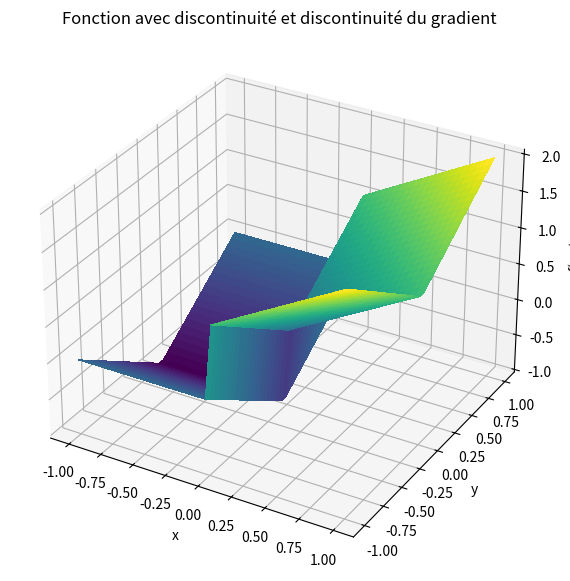
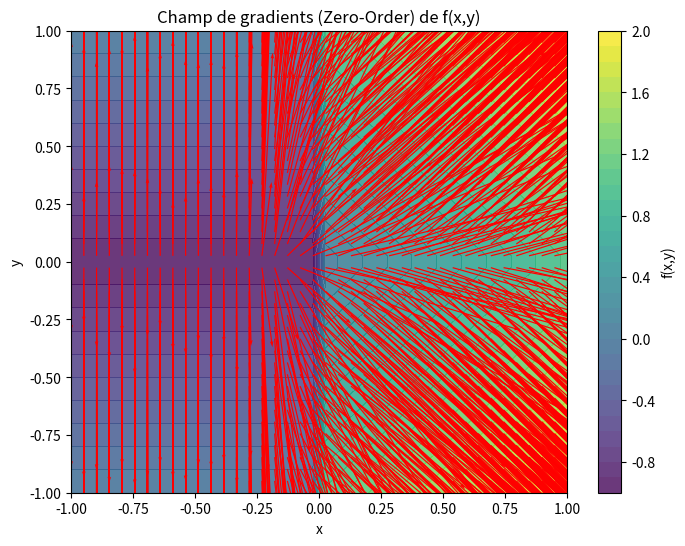

Recreate these plots in Python, in order.
import numpy as np
import matplotlib.pyplot as plt

sigma = 0.1
M = 500
Ns = 500
rng = np.random.default_rng()
L = 3


def f2(x, y):
    return np.where(x >= 0, x + np.abs(y), -1 + np.abs(y))


def grad_f2(Xs):
    x = Xs[:, 0]
    y = Xs[:, 1]
    dfdx = np.where(x > 0, 1.0, 0.0)
    dfdy = np.where(y > 0, 1.0, -1.0)
    return np.stack((dfdx, dfdy), axis=1)


def gaussian_density(omega, sigma):
    omega = np.asarray(omega)
    norm_sq = np.sum(omega**2, axis=-1)
    const = 1.0 / (2 * np.pi * sigma**2)
    return const * np.exp(-norm_sq / (2 * sigma**2))


def zo_gradient_2d(f, x, y):
    X = np.array([x, y])
    omegas = rng.normal(0, sigma, size=(M, 2))
    Xs = X + omegas
    f_vals = f(Xs[:, 0], Xs[:, 1])
    weights = -omegas / (sigma**2)
    grad_est = -(f_vals[:, None] * weights).mean(axis=0)
    return grad_est


def fo_gradient_2d(f, x, y):
    X = np.array([x, y])
    omegas = rng.normal(0, sigma, size=(M, 2))
    Xs = X + omegas
    grads = grad_f2(Xs)
    p_vals = gaussian_density(omegas, sigma)
    grads_vals = grads * p_vals[:, None]
    y_s = rng.uniform(-L, L, size=Ns)
    z = np.stack((np.zeros_like(y_s), y_s), axis=1)
    p_surface = gaussian_density(z - X, sigma)
    surf_term = np.array([1.0, 0.0]) * (2 * L / Ns) * np.sum(p_surface)
    return grads_vals.mean(0) + surf_term


xv = np.linspace(-1, 1, 40)
yv = np.linspace(-1, 1, 40)
X, Y = np.meshgrid(xv, yv)

U = np.zeros_like(X)
V = np.zeros_like(Y)

for i in range(X.shape[0]):
    for j in range(X.shape[1]):
        # grad = zo_gradient_2d(f2, X[i, j], Y[i, j])
        grad = fo_gradient_2d(f2, X[i, j], Y[i, j])
        U[i, j], V[i, j] = grad[0], grad[1]

Z = f2(X, Y)

fig = plt.figure(figsize=(10, 7))
ax = fig.add_subplot(111, projection="3d")
surf = ax.plot_surface(X, Y, Z, cmap="viridis", linewidth=0, antialiased=False)

ax.set_title("Fonction avec discontinuité et discontinuité du gradient")
ax.set_xlabel("x")
ax.set_ylabel("y")
ax.set_zlabel("f(x,y)")
plt.show()


fig, ax = plt.subplots(figsize=(8, 6))
cont = ax.contourf(X, Y, Z, levels=30, cmap="viridis", alpha=0.8)
ax.quiver(X, Y, U, V, color="red", scale=15)
ax.set_xlabel("x")
ax.set_ylabel("y")
ax.set_title("Champ de gradients (Zero-Order) de f(x,y)")
plt.colorbar(cont, ax=ax, label="f(x,y)")
plt.show()
